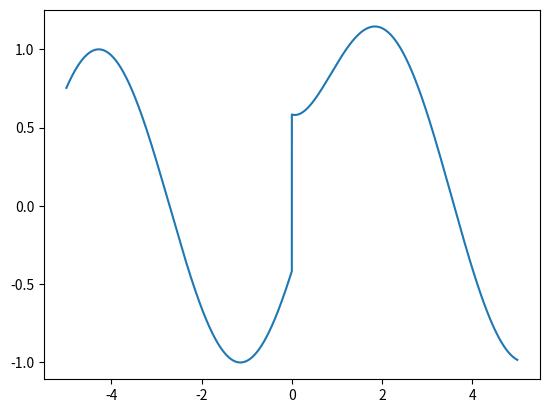

Python code for this plot:
import numpy as np
import matplotlib.pyplot as plt

t = np.arange(-5, 5, 0.001)
y = (np.exp(-t) * np.heaviside(t , 1)) + np.cos(t - 2) 

plt.plot(t , y)
plt.savefig('b.png')
plt.show()